Run: headless pygame with SDL's dummy video driver; simulated clock (each Clock.tick advances the game by its frame time, no real sleeping); random seed 0; keys injected as events and as key.get_pressed() state; no mouse input.
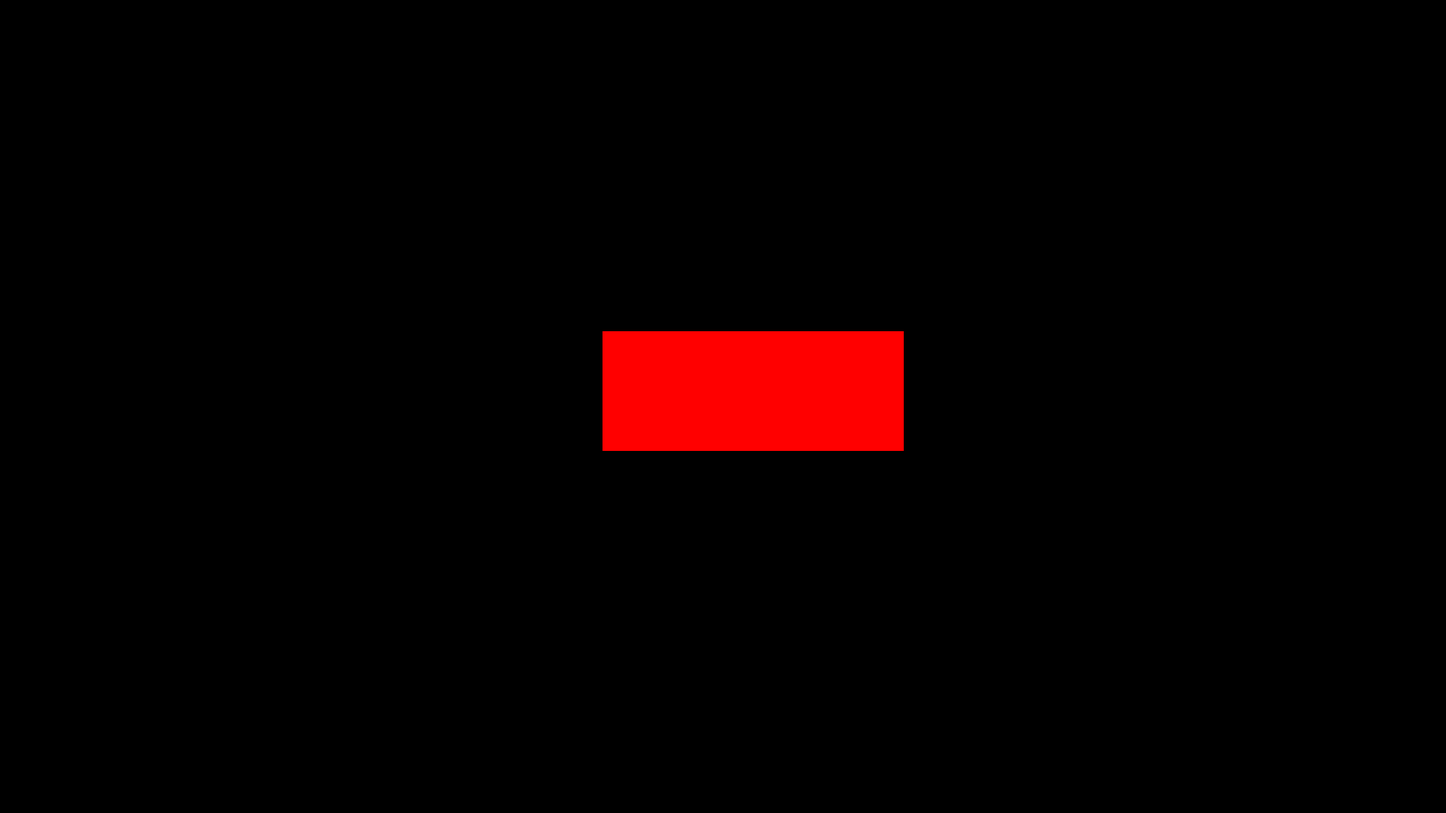
Frame 1 of 4 · flips 1–60 · no input
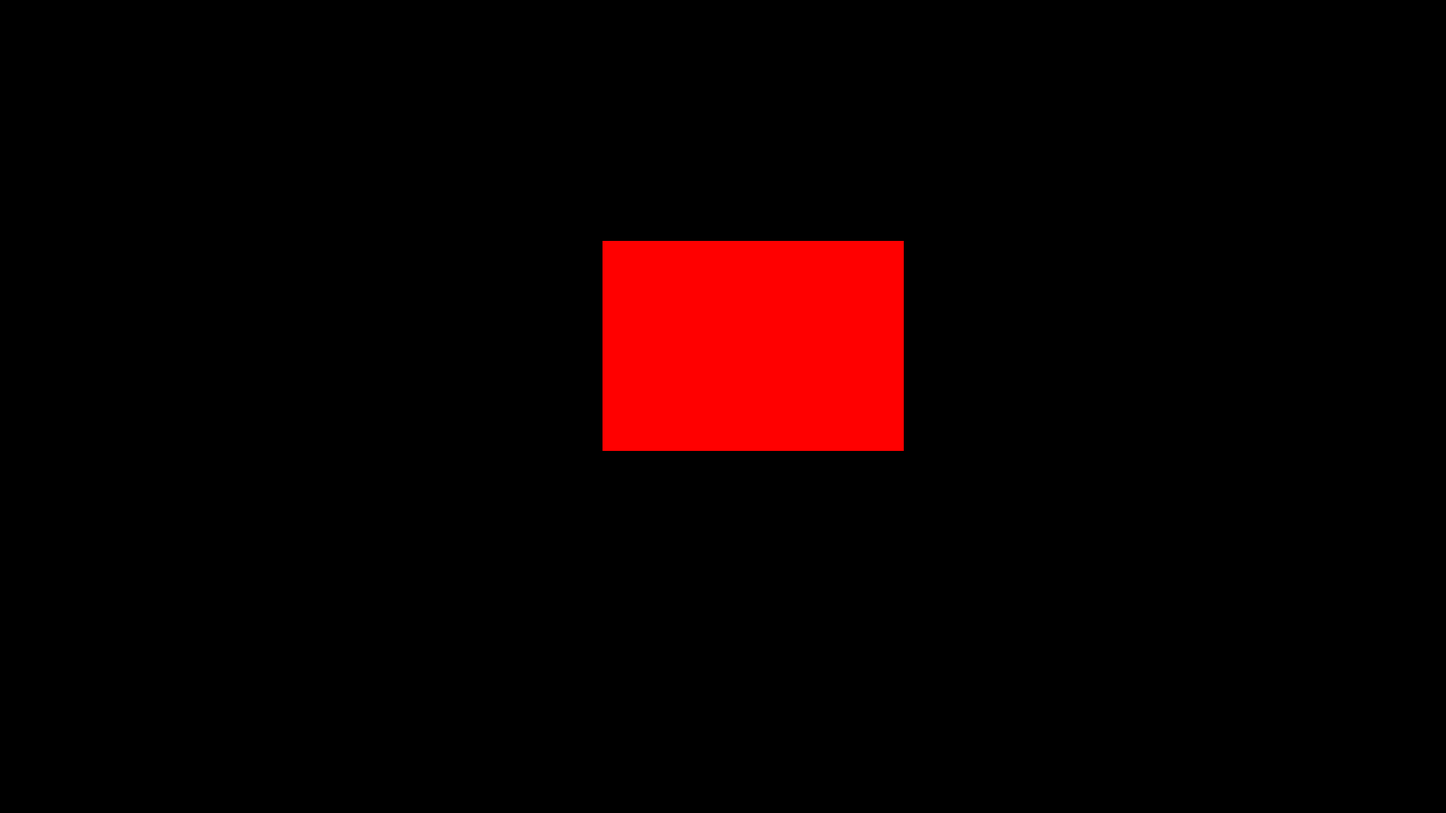
Frame 2 of 4 · flips 61–180 · tapped SPACE, RETURN · held RIGHT (→), D
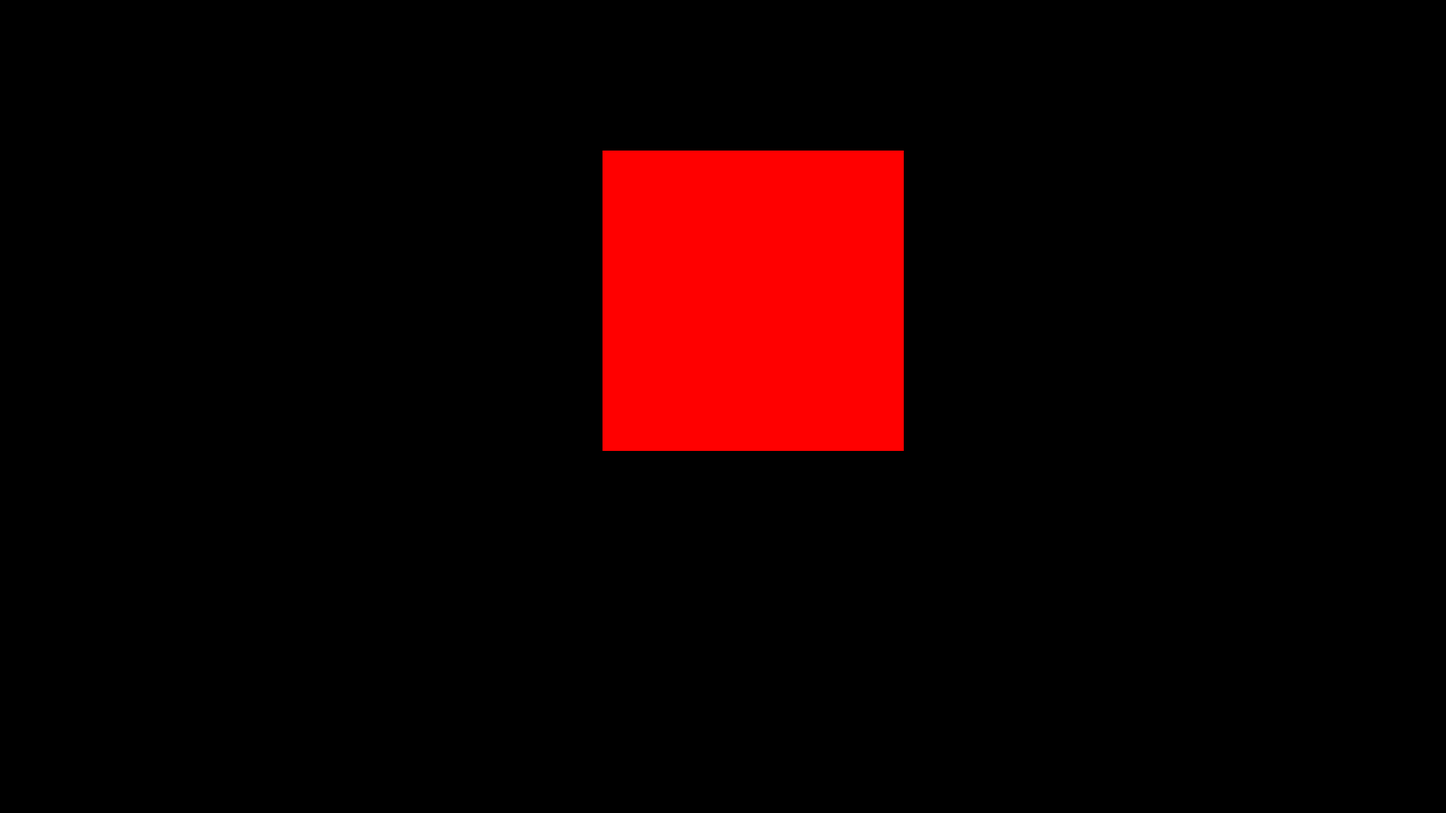
Frame 3 of 4 · flips 181–300 · held DOWN (↓), S
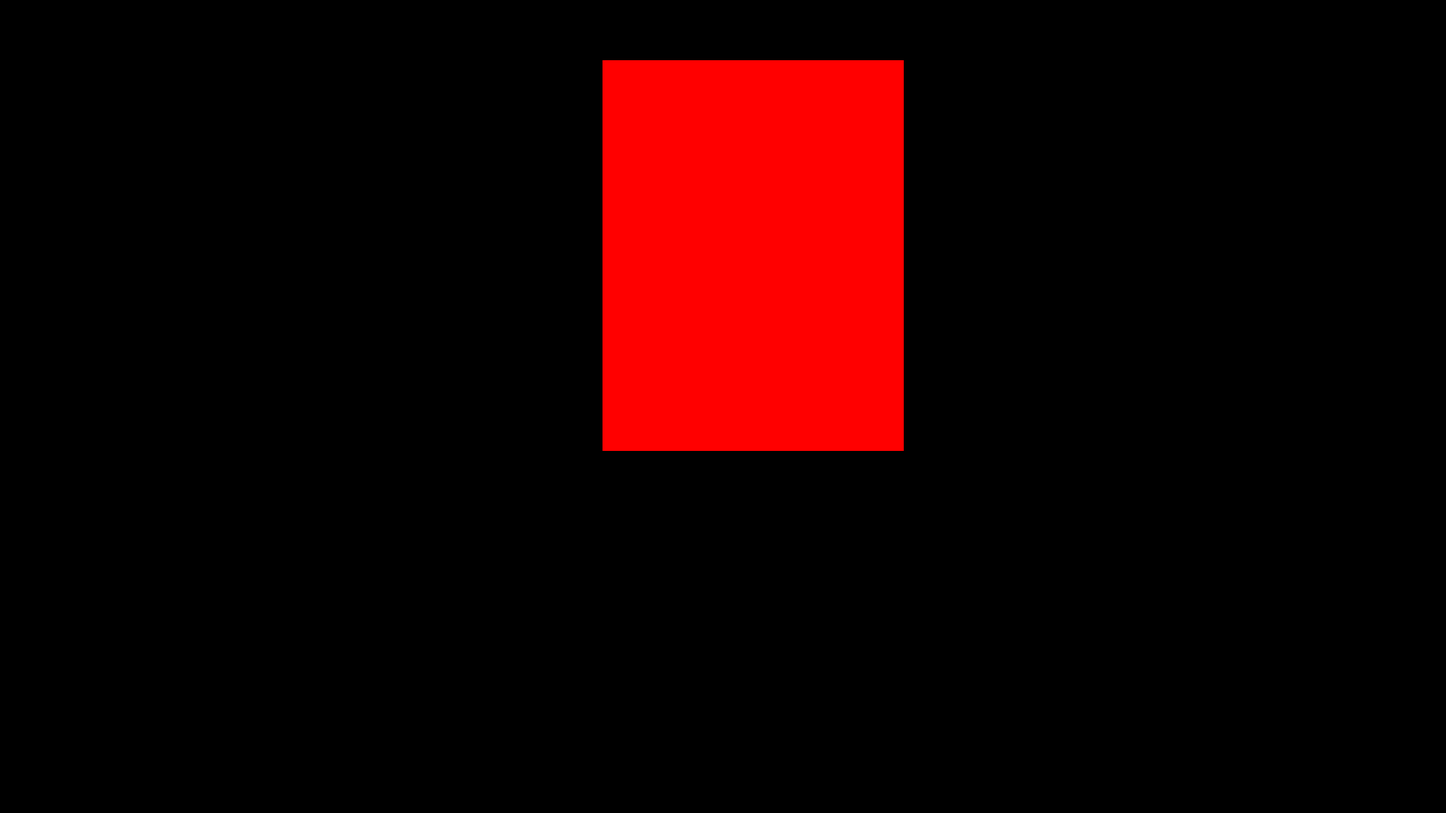
Frame 4 of 4 · flips 301–420 · held LEFT (←), A, UP (↑), W

The pygame program that drew these frames:

import pygame, sys

pygame.init()
WINDOW_WIDTH, WINDOW_HEIGHT = 1920,1080
display_surface = pygame.display.set_mode((WINDOW_WIDTH, WINDOW_HEIGHT))

pygame.display.set_caption('Meteor shooter')
clock = pygame.time.Clock()

testSurface = pygame.Surface((400, 100))
testFill = pygame.Surface((0, 0))

xPos = 800
yPos = 500

while True:

	# 1. input -> events (mouse click, mouse movement, press of a button, controller or touchscreen)
	for event in pygame.event.get():
		if event.type == pygame.QUIT:
			pygame.quit()
			sys.exit()

	clock.tick(60)

	# 2. updates 
	testFill.fill((0, 0, 0))
	display_surface.blit(testFill, (0, 0))
	yPos -= 1
	testSurface.fill((255, 0, 0))
	display_surface.blit(testSurface, (xPos, yPos))

	# 3. show the frame to the player / update the display surface
	pygame.display.update()
